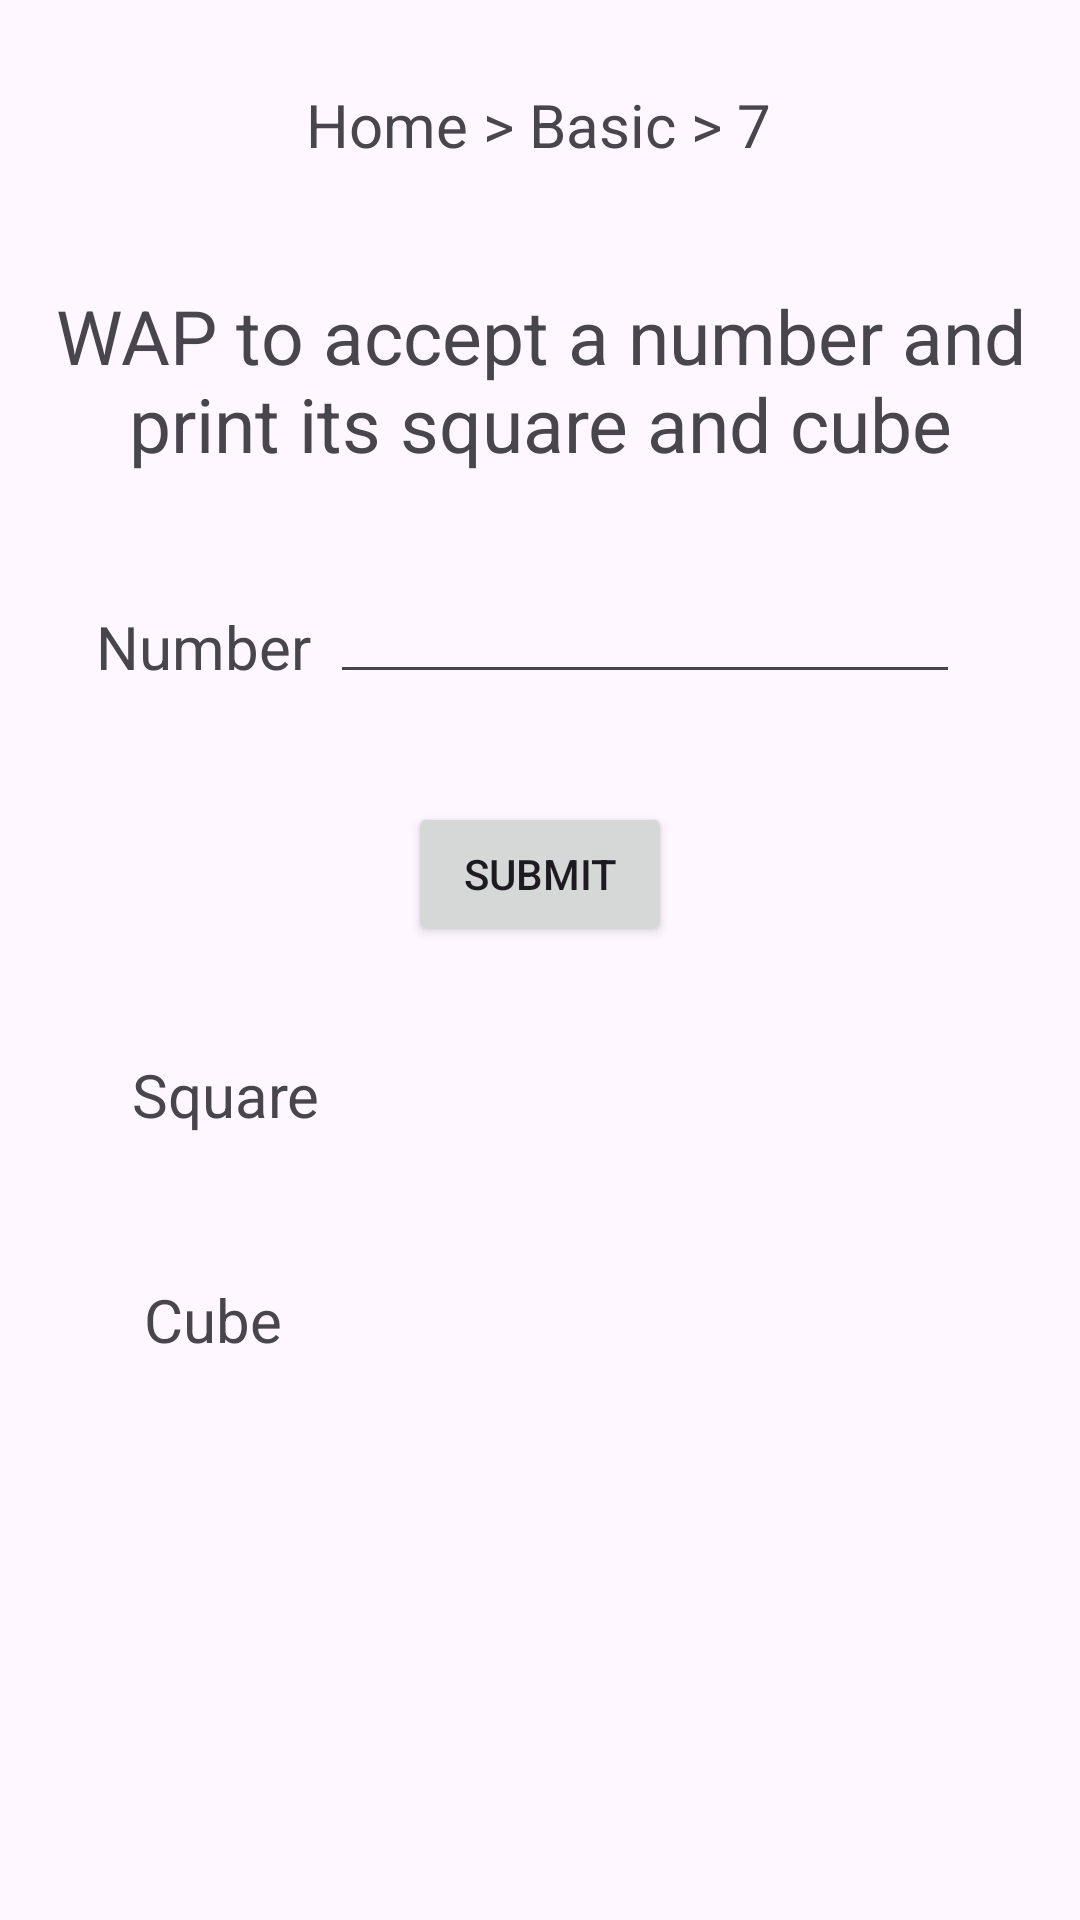

Layout XML and referenced resources for this Android screen:
<!-- AndroidManifest.xml: application theme Theme.Icube -->
<!-- res/layout/activity_bp7.xml -->
<?xml version="1.0" encoding="utf-8"?>
<androidx.constraintlayout.widget.ConstraintLayout xmlns:android="http://schemas.android.com/apk/res/android"
    xmlns:app="http://schemas.android.com/apk/res-auto"
    xmlns:tools="http://schemas.android.com/tools"
    android:layout_width="match_parent"
    android:layout_height="match_parent"
    tools:context=".bp7">

    <TextView
        android:id="@+id/address"
        android:layout_width="wrap_content"
        android:layout_height="wrap_content"
        android:layout_marginTop="28dp"
        android:text="Home > Basic > 7"
        android:textAlignment="center"
        android:textSize="20dp"
        app:layout_constraintEnd_toEndOf="parent"
        app:layout_constraintHorizontal_bias="0.498"
        app:layout_constraintStart_toStartOf="parent"
        app:layout_constraintTop_toTopOf="parent" />

    <TextView
        android:id="@+id/question"
        android:layout_width="wrap_content"
        android:layout_height="wrap_content"
        android:layout_marginTop="40dp"
        android:text="WAP to accept a number and print its square and cube"
        android:textSize="25dp"
        android:textAlignment="center"
        app:layout_constraintEnd_toEndOf="parent"
        app:layout_constraintHorizontal_bias="0.498"
        app:layout_constraintStart_toStartOf="parent"
        app:layout_constraintTop_toBottomOf="@+id/address" />

    <TextView
        android:id="@+id/textView16"
        android:layout_width="wrap_content"
        android:layout_height="wrap_content"
        android:layout_marginStart="32dp"
        android:layout_marginLeft="32dp"
        android:layout_marginTop="44dp"
        android:text="Number"
        android:textSize="20dp"
        app:layout_constraintStart_toStartOf="parent"
        app:layout_constraintTop_toBottomOf="@+id/question" />

    <EditText
        android:id="@+id/num"
        android:layout_width="wrap_content"
        android:layout_height="wrap_content"
        android:layout_marginTop="32dp"
        android:layout_marginEnd="40dp"
        android:layout_marginRight="40dp"
        android:ems="10"
        android:inputType="number"
        app:layout_constraintEnd_toEndOf="parent"
        app:layout_constraintTop_toBottomOf="@+id/question" />

    <Button
        android:id="@+id/submit"
        android:layout_width="wrap_content"
        android:layout_height="wrap_content"
        android:layout_marginTop="36dp"
        android:text="Submit"
        app:layout_constraintEnd_toEndOf="parent"
        app:layout_constraintStart_toStartOf="parent"
        app:layout_constraintTop_toBottomOf="@+id/num" />

    <TextView
        android:id="@+id/textView18"
        android:layout_width="wrap_content"
        android:layout_height="wrap_content"
        android:layout_marginStart="44dp"
        android:layout_marginLeft="44dp"
        android:layout_marginTop="36dp"
        android:textSize="20dp"
        android:text="Square"
        app:layout_constraintStart_toStartOf="parent"
        app:layout_constraintTop_toBottomOf="@+id/submit" />

    <TextView
        android:id="@+id/square"
        android:layout_width="wrap_content"
        android:layout_height="wrap_content"
        android:layout_marginTop="36dp"
        android:layout_marginEnd="176dp"
        android:layout_marginRight="176dp"
        android:textSize="20dp"
        android:text=""
        app:layout_constraintEnd_toEndOf="parent"
        app:layout_constraintTop_toBottomOf="@+id/submit" />

    <TextView
        android:id="@+id/textView21"
        android:layout_width="wrap_content"
        android:layout_height="wrap_content"
        android:layout_marginStart="48dp"
        android:layout_marginLeft="48dp"
        android:layout_marginTop="48dp"
        android:textSize="20dp"
        android:text="Cube"
        app:layout_constraintStart_toStartOf="parent"
        app:layout_constraintTop_toBottomOf="@+id/textView18" />

    <TextView
        android:id="@+id/cube"
        android:layout_width="wrap_content"
        android:layout_height="wrap_content"
        android:layout_marginTop="48dp"
        android:layout_marginEnd="144dp"
        android:layout_marginRight="144dp"
        android:textSize="20dp"
        android:text=""
        app:layout_constraintEnd_toEndOf="parent"
        app:layout_constraintTop_toBottomOf="@+id/square" />
</androidx.constraintlayout.widget.ConstraintLayout>
<!-- resources referenced by this layout -->
<resources>
  <style name="Theme.Icube" parent="Base.Theme.Icube" />
  <style name="Base.Theme.Icube" parent="Theme.Material3.DayNight.NoActionBar">
          
          
      </style>
</resources>
